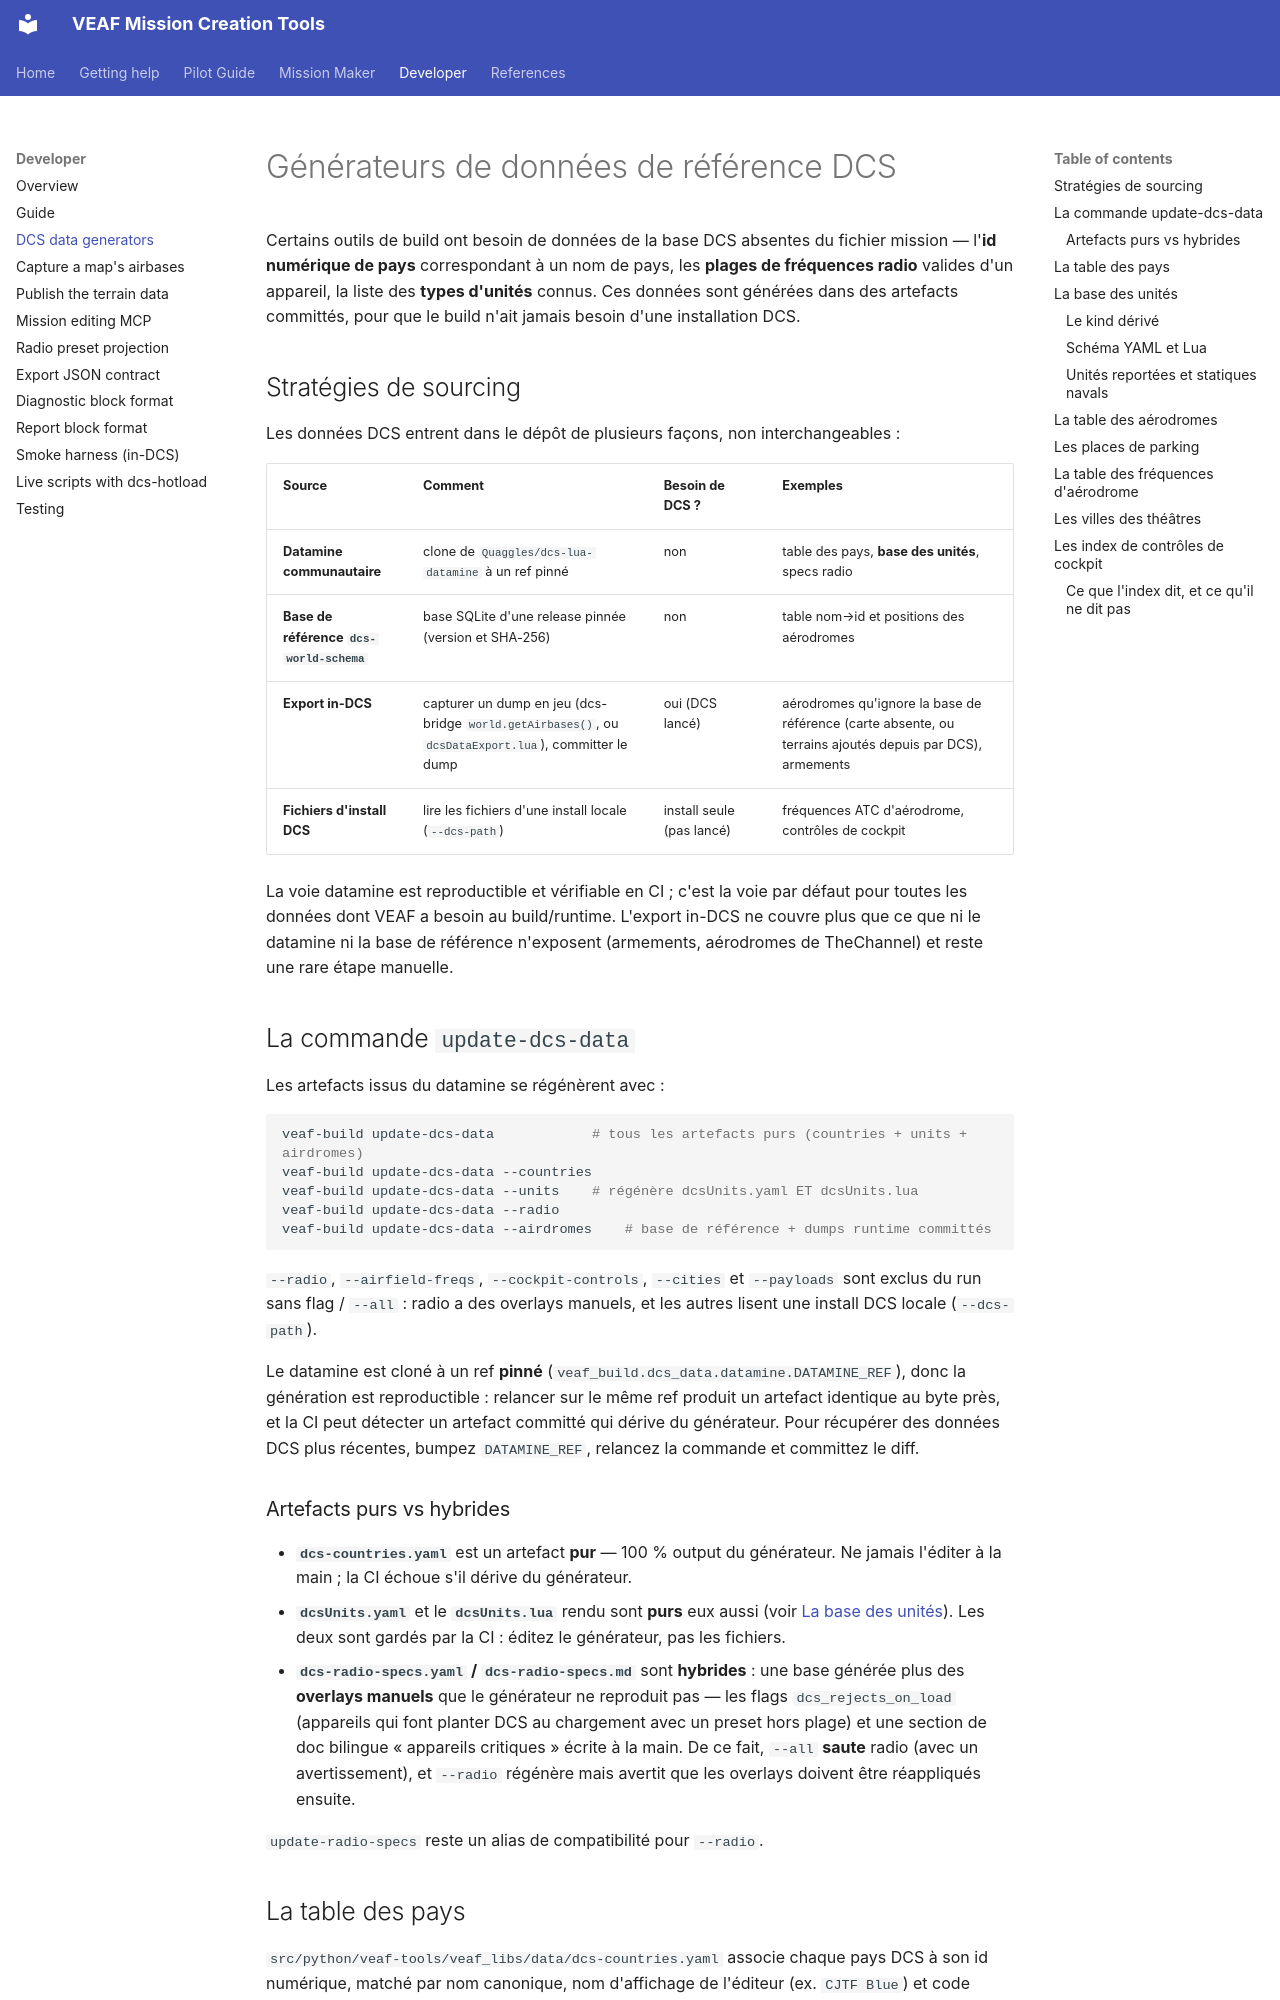

repository: VEAF/VEAF-Mission-Creation-Tools · page: developer/dcs-data/index.html · generator: mkdocs

# Générateurs de données de référence DCS

Certains outils de build ont besoin de données de la base DCS absentes du
fichier mission — l'**id numérique de pays** correspondant à un nom de pays, les
**plages de fréquences radio** valides d'un appareil, la liste des **types
d'unités** connus. Ces données sont générées dans des artefacts committés, pour
que le build n'ait jamais besoin d'une installation DCS.

## Stratégies de sourcing

Les données DCS entrent dans le dépôt de plusieurs façons, non interchangeables :

| Source | Comment | Besoin de DCS ? | Exemples |
|--------|---------|-----------------|----------|
| **Datamine communautaire** | clone de `Quaggles/dcs-lua-datamine` à un ref pinné | non | table des pays, **base des unités**, specs radio |
| **Base de référence `dcs-world-schema`** | base SQLite d'une release pinnée (version et SHA-256) | non | table nom→id et positions des aérodromes |
| **Export in-DCS** | capturer un dump en jeu (dcs-bridge `world.getAirbases()`, ou `dcsDataExport.lua`), committer le dump | oui (DCS lancé) | aérodromes qu'ignore la base de référence (carte absente, ou terrains ajoutés depuis par DCS), armements |
| **Fichiers d'install DCS** | lire les fichiers d'une install locale (`--dcs-path`) | install seule (pas lancé) | fréquences ATC d'aérodrome, contrôles de cockpit |

La voie datamine est reproductible et vérifiable en CI ; c'est la voie par défaut
pour toutes les données dont VEAF a besoin au build/runtime. L'export in-DCS ne
couvre plus que ce que ni le datamine ni la base de référence n'exposent (armements,
aérodromes de TheChannel) et reste une rare étape manuelle.

## La commande `update-dcs-data`

Les artefacts issus du datamine se régénèrent avec :

```bash
veaf-build update-dcs-data            # tous les artefacts purs (countries + units + airdromes)
veaf-build update-dcs-data --countries
veaf-build update-dcs-data --units    # régénère dcsUnits.yaml ET dcsUnits.lua
veaf-build update-dcs-data --radio
veaf-build update-dcs-data --airdromes    # base de référence + dumps runtime committés
```

`--radio`, `--airfield-freqs`, `--cockpit-controls`, `--cities` et `--payloads` sont exclus
du run sans flag / `--all` : radio a des overlays manuels, et les autres lisent une
install DCS locale (`--dcs-path`).

Le datamine est cloné à un ref **pinné**
(`veaf_build.dcs_data.datamine.DATAMINE_REF`), donc la génération est
reproductible : relancer sur le même ref produit un artefact identique au
byte près, et la CI peut détecter un artefact committé qui dérive du générateur.
Pour récupérer des données DCS plus récentes, bumpez `DATAMINE_REF`, relancez la
commande et committez le diff.

### Artefacts purs vs hybrides

- **`dcs-countries.yaml`** est un artefact **pur** — 100 % output du générateur.
  Ne jamais l'éditer à la main ; la CI échoue s'il dérive du générateur.
- **`dcsUnits.yaml`** et le **`dcsUnits.lua`** rendu sont **purs** eux aussi (voir
  [La base des unités](#la-base-des-unités)). Les deux sont gardés par la CI :
  éditez le générateur, pas les fichiers.
- **`dcs-radio-specs.yaml` / `dcs-radio-specs.md`** sont **hybrides** : une base
  générée plus des **overlays manuels** que le générateur ne reproduit pas — les
  flags `dcs_rejects_on_load` (appareils qui font planter DCS au chargement avec
  un preset hors plage) et une section de doc bilingue « appareils critiques »
  écrite à la main. De ce fait, `--all` **saute** radio (avec un avertissement),
  et `--radio` régénère mais avertit que les overlays doivent être réappliqués
  ensuite.

`update-radio-specs` reste un alias de compatibilité pour `--radio`.

## La table des pays

`src/python/veaf-tools/veaf_libs/data/dcs-countries.yaml` associe chaque pays DCS
à son id numérique, matché par nom canonique, nom d'affichage de l'éditeur
(ex. `CJTF Blue`) et code court. Elle est lue au design-time par
`veaf_libs.dcs_countries.country_id_for_name()` — notamment par l'injecteur
d'appareils, qui doit poser un `country.id` valide sur tout pays qu'il
synthétise, sans quoi l'éditeur de mission DCS plante au chargement
(`me_mission.lua` → `fixCountriesNames` → nil-index).
